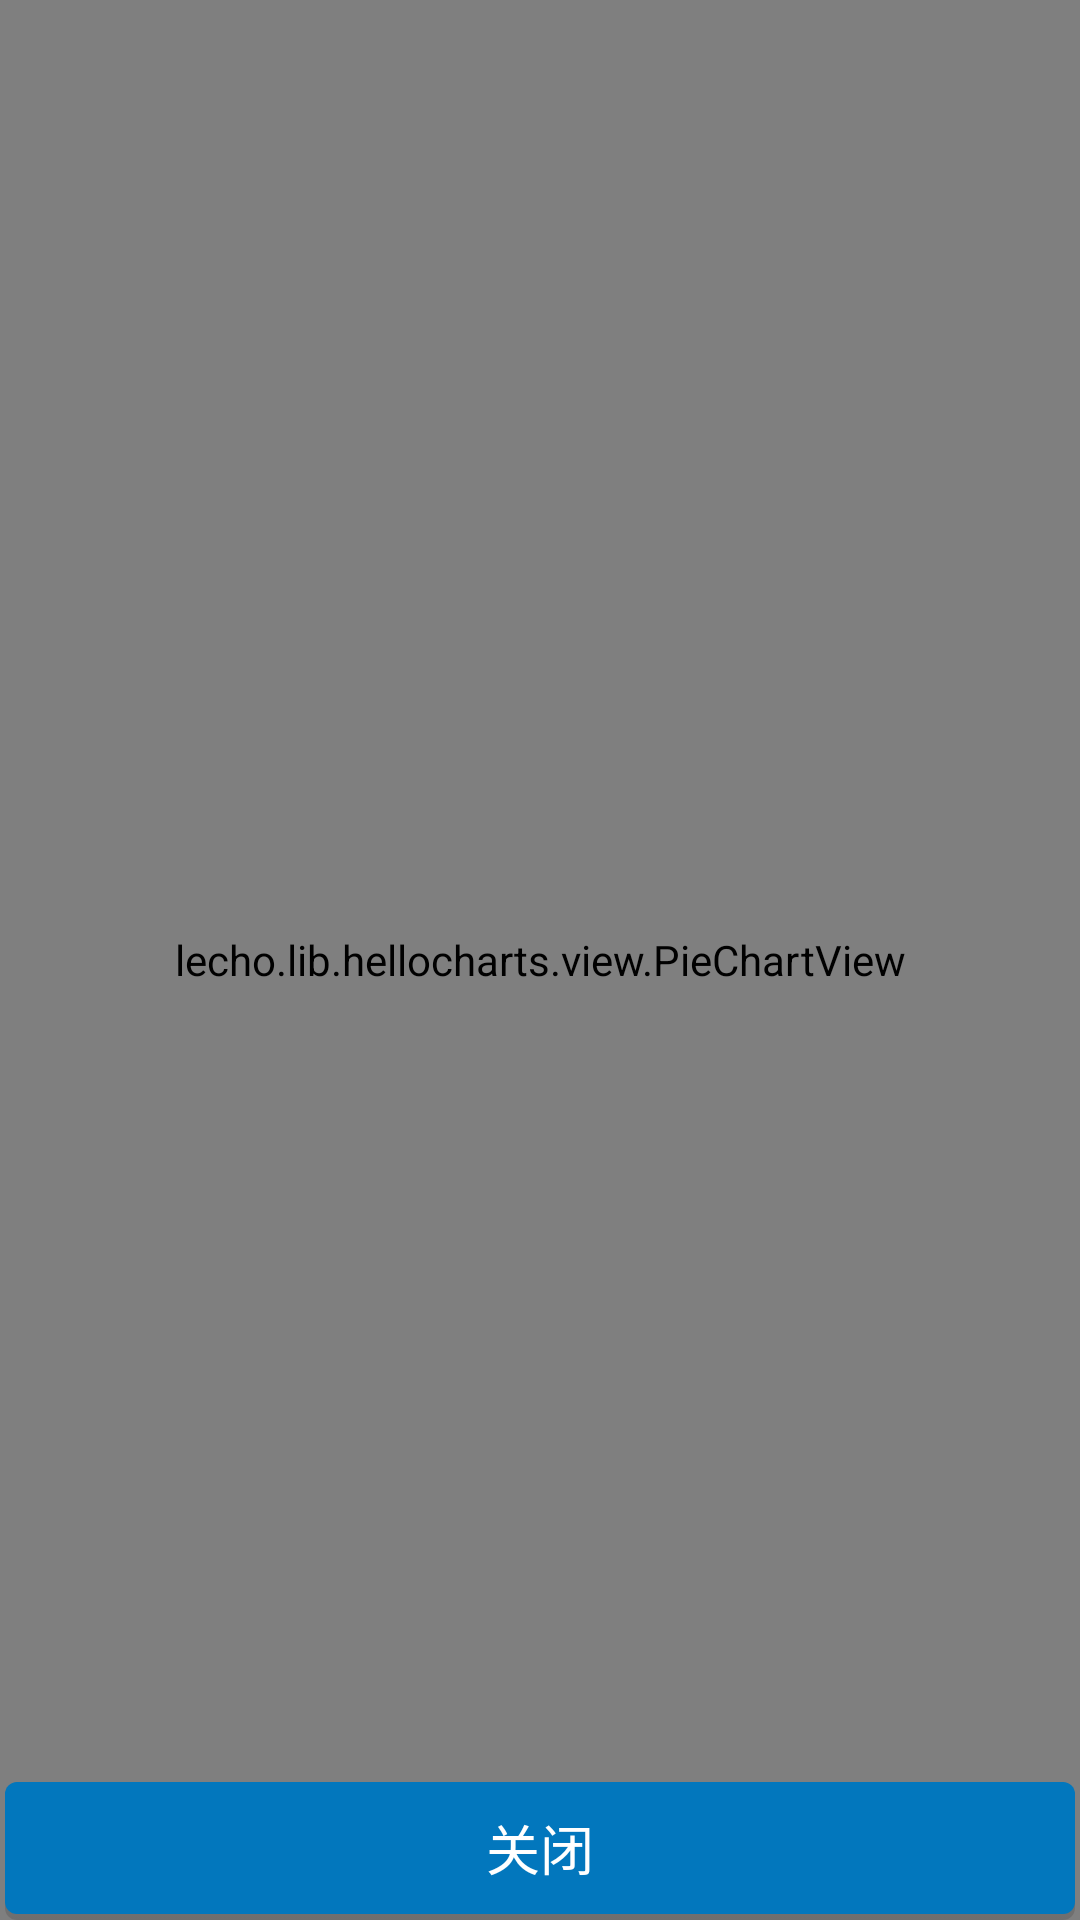

Android layout source for this screen:
<!-- AndroidManifest.xml: application theme AppTheme -->
<!-- res/layout/activity_pie_chart.xml -->
<RelativeLayout xmlns:android="http://schemas.android.com/apk/res/android"
    xmlns:tools="http://schemas.android.com/tools"
    android:layout_width="match_parent"
    android:layout_height="match_parent"
    android:paddingLeft="@dimen/activity_horizontal_margin"
    android:paddingRight="@dimen/activity_horizontal_margin"
    android:paddingTop="@dimen/activity_vertical_margin"
    android:paddingBottom="@dimen/activity_vertical_margin"
    tools:context="com.example.timer.activity.PieChartActivity">

    <lecho.lib.hellocharts.view.PieChartView
        android:id="@+id/chart"
        android:layout_width="match_parent"
        android:layout_height="match_parent" />

    <Button
        android:id="@+id/close_button"
        android:layout_width="match_parent"
        android:layout_height="wrap_content"
        android:layout_marginTop="16dp"
        android:text="关闭"
        android:background="@drawable/btn_default"
        android:textColor="#FFFFFF"
        android:textSize="18sp"
        android:layout_alignParentBottom="true" />
</RelativeLayout>
<!-- resources referenced by this layout -->
<resources>
  <!-- drawable btn_default (drawable) -->
  <?xml version="1.0" encoding="utf-8"?>
  <selector xmlns:android="http://schemas.android.com/apk/res/android">
      <item android:state_pressed="false">
          <layer-list>
              <item android:left="2dp" android:top="2dp" android:right="2dp" android:bottom="0dp">
                  <shape android:shape="rectangle">
                      <corners android:radius="4dp" />
                      <gradient android:angle="270" android:startColor="#00000000" android:endColor="#22000000" />
                  </shape>
              </item>
  
              <item android:left="2dp" android:top="2dp" android:right="2dp" android:bottom="2dp">
                  <shape android:shape="rectangle">
                      <solid android:color="@color/btn_color" />
                      <corners android:radius="4dp" />
                  </shape>
              </item>
          </layer-list>
      </item>
      <item android:state_pressed="true">
          <shape android:shape="rectangle" android:left="2dp" android:top="2dp" android:right="2dp" android:bottom="2dp">
              <solid android:color="@color/btn_color_pressed" />
              <corners android:radius="4dp" />
          </shape>
      </item>
  </selector>
  <style name="AppTheme" parent="Theme.AppCompat.Light.DarkActionBar">
          <item name="colorPrimaryDark">#004D40</item>
          <item name="colorPrimary">#009688</item>
      </style>
  <color name="btn_color">#0277BD</color>
  <color name="btn_color_pressed">#01579B</color>
</resources>
